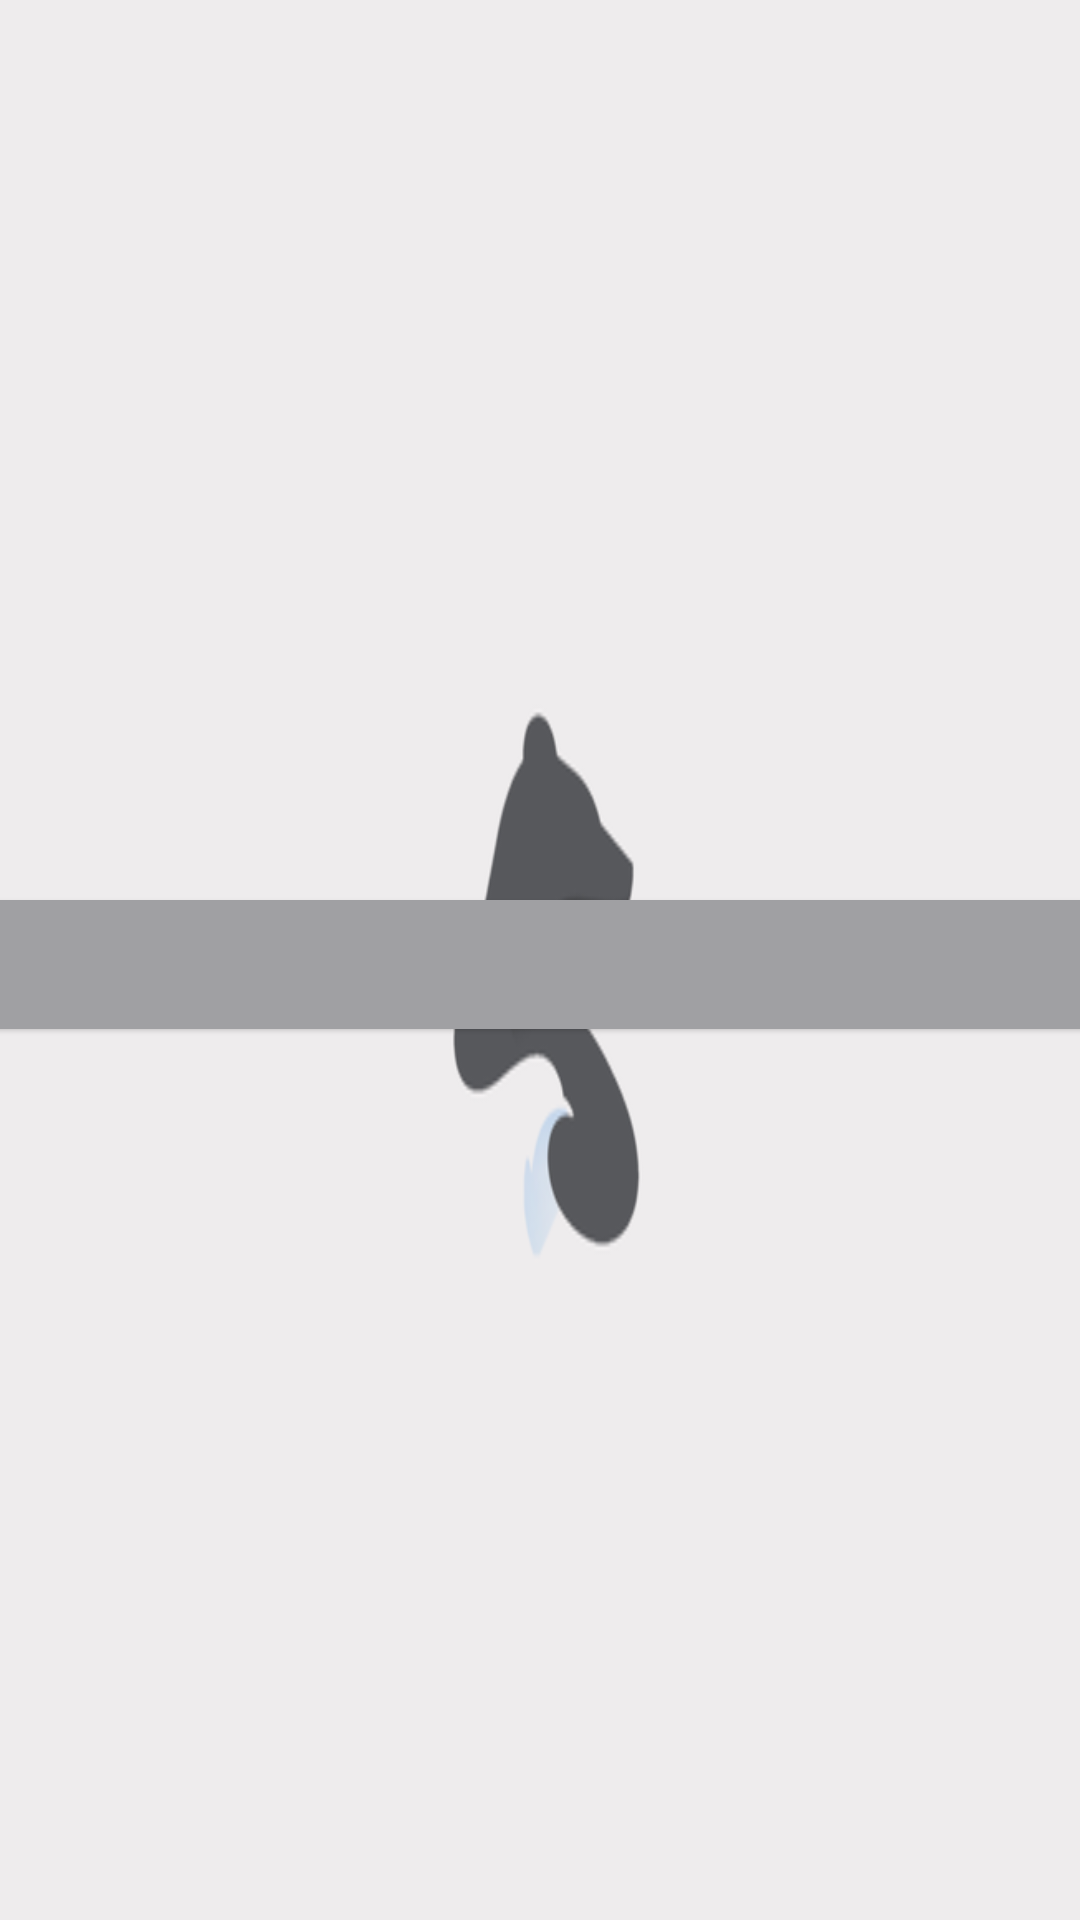

Produce the Android XML layout that renders to this screen, including the resource entries it uses.
<!-- AndroidManifest.xml: application theme SplashScreenStyle -->
<!-- res/layout/favorites_row_layout.xml -->
<?xml version="1.0" encoding="utf-8"?>
<layout xmlns:android="http://schemas.android.com/apk/res/android"
    xmlns:app="http://schemas.android.com/apk/res-auto"
    xmlns:tools="http://schemas.android.com/tools">

    <data>

        <variable
            name="favoritesEntity"
            type="com.example.hubabubbaapp.data.room.FavoriteEntity" />
    </data>

    <androidx.constraintlayout.widget.ConstraintLayout
        android:id="@+id/favorites_rowLayout_ConstraintLayout"
        android:layout_width="match_parent"
        android:layout_height="wrap_content">

        <com.google.android.material.card.MaterialCardView
            android:layout_width="377dp"
            android:layout_height="wrap_content"
            android:layout_marginTop="8dp"
            android:layout_marginBottom="5dp"
            app:layout_constraintBottom_toBottomOf="parent"
            app:layout_constraintEnd_toEndOf="parent"
            app:layout_constraintStart_toStartOf="parent"
            app:layout_constraintTop_toTopOf="parent">

            <androidx.constraintlayout.widget.ConstraintLayout
                android:id="@+id/favoriteRowConstraintSecond"
                android:layout_width="match_parent"
                android:layout_height="wrap_content"
                android:background="@color/backgroundColorSecond">

                <TextView
                    android:id="@+id/activityTextViewFavorites"
                    android:layout_width="wrap_content"
                    android:layout_height="wrap_content"
                    android:layout_marginTop="8dp"
                    android:layout_marginBottom="8dp"
                    android:text="@{favoritesEntity.result.activity}"
                    android:textColor="@color/textColor"
                    android:textSize="20sp"
                    android:textStyle="bold"
                    app:layout_constraintBottom_toBottomOf="parent"
                    app:layout_constraintEnd_toEndOf="parent"
                    app:layout_constraintHorizontal_bias="0.498"
                    app:layout_constraintStart_toStartOf="parent"
                    app:layout_constraintTop_toTopOf="parent" />
            </androidx.constraintlayout.widget.ConstraintLayout>
        </com.google.android.material.card.MaterialCardView>


    </androidx.constraintlayout.widget.ConstraintLayout>
</layout>
<!-- resources referenced by this layout -->
<resources>
  <color name="backgroundColorSecond">#9057585C</color>
  <color name="textColor">#57585C</color>
  <style name="SplashScreenStyle" parent="Theme.MaterialComponents.DayNight.NoActionBar">
      <item name="android:windowBackground">@drawable/boredpngsplash</item>
      <item name="android:windowTranslucentStatus">true</item>
      <item name="android:windowTranslucentNavigation">true</item>
      </style>
  <!-- drawable boredpngsplash: png bitmap (drawable-hdpi, 5345 bytes) -->
</resources>
